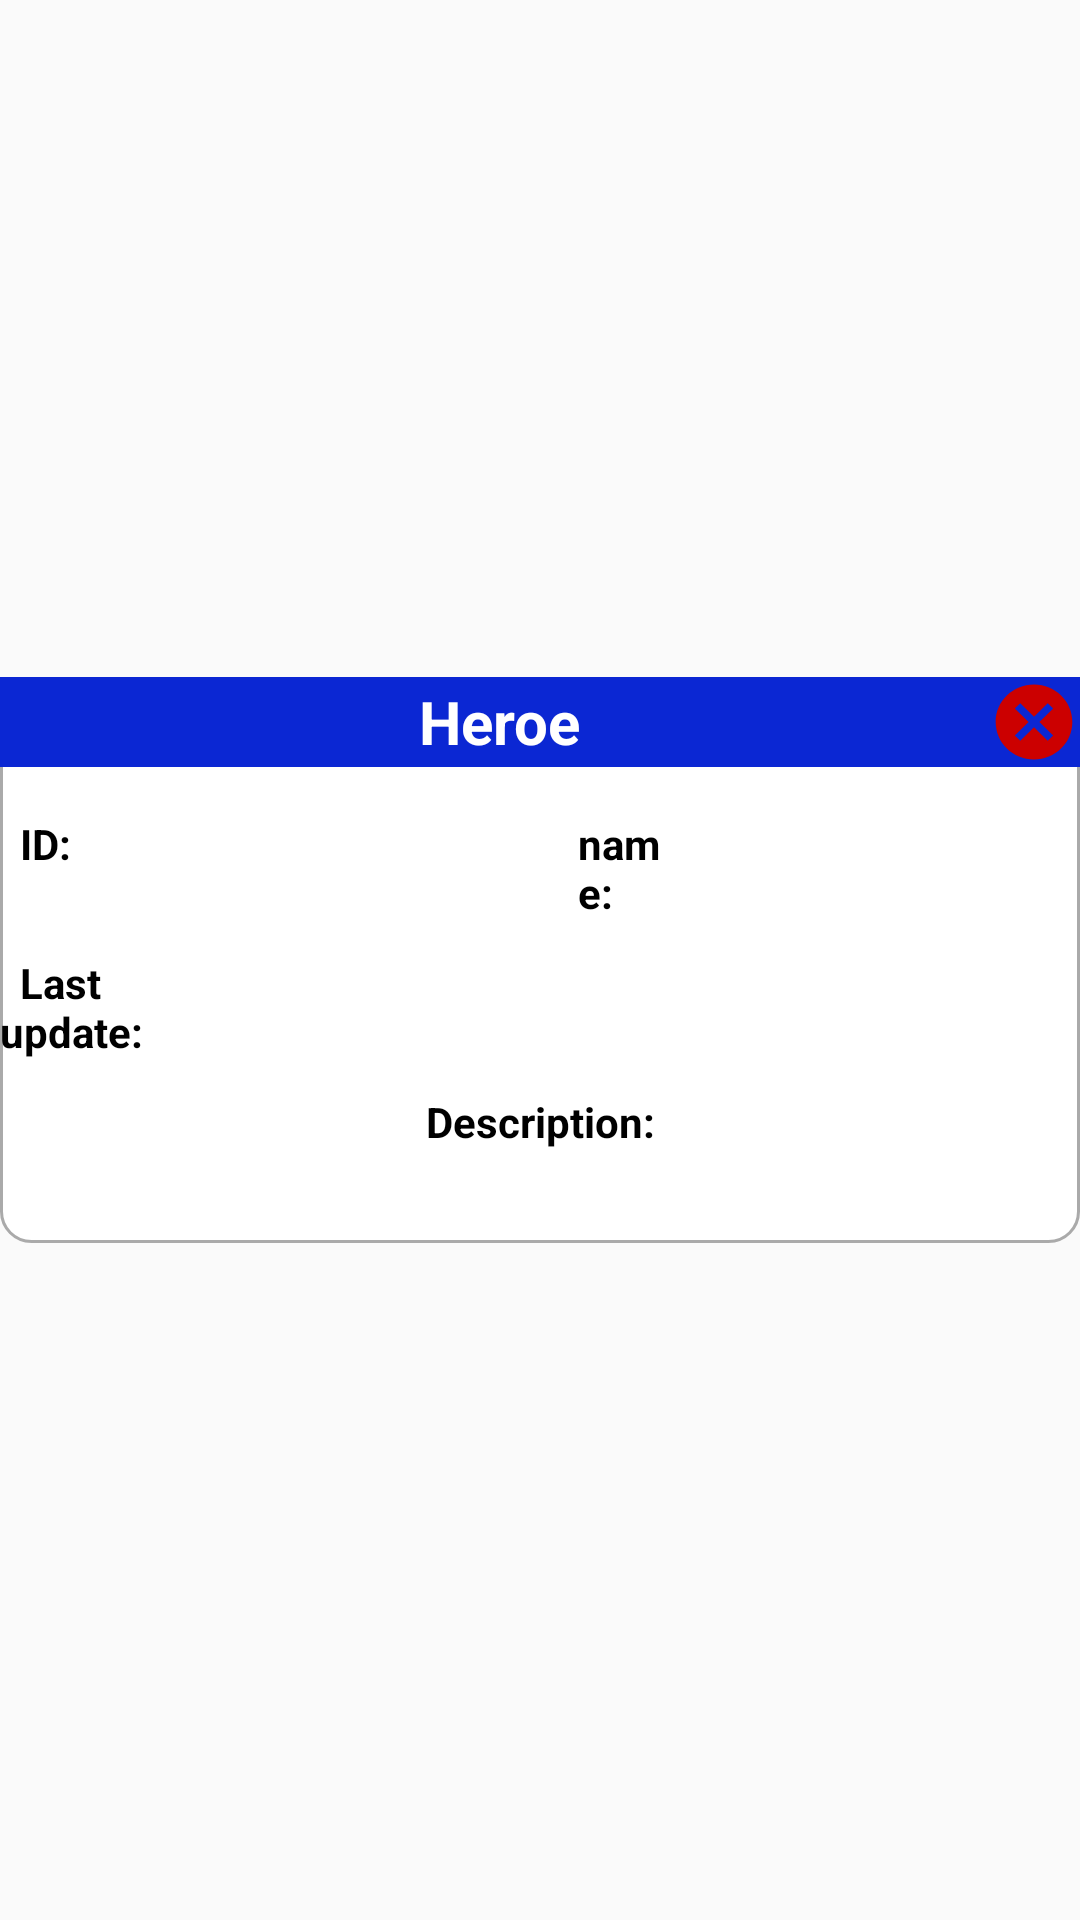

Reconstruct the res/layout file that produces this screen, plus the resources it refers to.
<!-- AndroidManifest.xml: application theme Theme.Marver_library -->
<!-- res/layout/fragment_caracteristicas.xml -->
<?xml version="1.0" encoding="utf-8"?>
<FrameLayout xmlns:android="http://schemas.android.com/apk/res/android"
    xmlns:app="http://schemas.android.com/apk/res-auto"
    xmlns:tools="http://schemas.android.com/tools"
    android:layout_width="match_parent"
    android:layout_height="match_parent"
    android:layout_gravity="center"
    tools:context=".caracteristicas"
    >

    <LinearLayout
        android:id="@+id/base_trassp"
        android:layout_width="match_parent"
        android:layout_height="match_parent"
        android:gravity="center"
        android:orientation="horizontal"
        >

        <LinearLayout
            android:layout_width="wrap_content"
            android:layout_height="wrap_content"
            android:background="@drawable/custom_eage1"
            android:layout_gravity="center"
            android:orientation="vertical">

            <LinearLayout
                android:layout_width="match_parent"
                android:layout_height="match_parent"
                android:background="#0B27D3"
                android:gravity="center"
                android:orientation="horizontal">

                <Space
                    android:layout_width="100dp"
                    android:layout_height="match_parent"
                    android:layout_weight="1" />

                <TextView
                    android:id="@+id/textView2"
                    android:layout_width="wrap_content"
                    android:layout_height="wrap_content"
                    android:layout_weight="1"
                    android:gravity="center"
                    android:text="Heroe"
                    android:textColor="#FFFFFF"
                    android:textSize="20sp"
                    android:textStyle="bold" />

                <Space
                    android:layout_width="96dp"
                    android:layout_height="match_parent"
                    android:layout_weight="1" />

                <Button
                    android:id="@+id/cerrar"
                    android:layout_width="4dp"
                    android:layout_height="30dp"
                    android:layout_weight="1"
                    android:background="@drawable/close" />
            </LinearLayout>

            <ScrollView
                android:layout_width="match_parent"
                android:layout_height="match_parent">

                <LinearLayout
                    android:layout_width="match_parent"
                    android:layout_height="wrap_content"
                    android:gravity="center"
                    android:orientation="vertical">

                    <ImageView
                        android:id="@+id/imagen_heroe_unit"
                        android:layout_width="398dp"
                        android:layout_height="wrap_content"
                        tools:src="@tools:sample/avatars" />

                    <Space
                        android:layout_width="match_parent"
                        android:layout_height="16dp" />

                    <LinearLayout
                        android:layout_width="match_parent"
                        android:layout_height="match_parent"
                        android:orientation="horizontal">

                        <TextView
                            android:id="@+id/label"
                            android:layout_width="wrap_content"
                            android:layout_height="wrap_content"
                            android:text="  ID: "
                            android:textColor="#000000"
                            android:textStyle="bold" />

                        <TextView
                            android:id="@+id/id"
                            android:layout_width="90dp"
                            android:layout_height="wrap_content"
                            android:layout_weight="1"
                            android:textColor="#000000"
                            tools:text="0000" />

                        <Space
                            android:layout_width="99dp"
                            android:layout_height="match_parent"
                            android:layout_weight="1" />

                        <TextView
                            android:id="@+id/textView5"
                            android:layout_width="wrap_content"
                            android:layout_height="wrap_content"
                            android:layout_weight="1"
                            android:text="name:"
                            android:textColor="#000000"
                            android:textStyle="bold" />

                        <TextView
                            android:id="@+id/name"
                            android:layout_width="152dp"
                            android:layout_height="wrap_content"
                            android:layout_weight="1"
                            android:textColor="#000000"
                            tools:text="name" />

                    </LinearLayout>

                    <Space
                        android:layout_width="match_parent"
                        android:layout_height="11dp" />

                    <LinearLayout
                        android:layout_width="match_parent"
                        android:layout_height="match_parent"
                        android:orientation="horizontal">

                        <TextView
                            android:id="@+id/textView8"
                            android:layout_width="104dp"
                            android:layout_height="wrap_content"
                            android:layout_weight="1"
                            android:text="  Last update:"
                            android:textColor="#000000"
                            android:textStyle="bold" />

                        <TextView
                            android:id="@+id/last_update"
                            android:layout_width="328dp"
                            android:layout_height="wrap_content"
                            android:layout_weight="1"
                            android:gravity=""
                            android:textColor="#000000"
                            tools:text="date" />

                    </LinearLayout>

                    <Space
                        android:layout_width="411dp"
                        android:layout_height="11dp"
                        android:layout_weight="1" />

                    <TextView
                        android:id="@+id/textView4"
                        android:layout_width="match_parent"
                        android:layout_height="wrap_content"
                        android:gravity="center"
                        android:text="Description:"
                        android:textColor="#000000"

                        android:textStyle="bold" />

                    <LinearLayout
                        android:layout_width="match_parent"
                        android:layout_height="match_parent"
                        android:orientation="horizontal">

                        <Space
                            android:layout_width="wrap_content"
                            android:layout_height="match_parent"
                            android:layout_weight="1" />

                        <TextView
                            android:id="@+id/description_unit"
                            android:layout_width="360dp"
                            android:layout_height="wrap_content"
                            android:textColor="#000000"
                            tools:text="desciption" />

                        <Space
                            android:layout_width="wrap_content"
                            android:layout_height="match_parent"
                            android:layout_weight="1" />

                    </LinearLayout>

                </LinearLayout>
            </ScrollView>

            <Space
                android:layout_width="match_parent"
                android:layout_height="12dp" />
        </LinearLayout>

    </LinearLayout>

</FrameLayout>
<!-- resources referenced by this layout -->
<resources>
  <!-- drawable close (drawable-v24) -->
  <vector
      xmlns:android="http://schemas.android.com/apk/res/android"
      android:width="24dp"
      android:height="24dp"
      android:viewportWidth="24"
      android:viewportHeight="24">
    <path
        android:fillColor="@android:color/holo_red_dark"
        android:pathData="M12,2C6.47,2 2,6.47 2,12s4.47,10 10,10 10,-4.47 10,-10S17.53,2 12,2zM17,15.59L15.59,17 12,13.41 8.41,17 7,15.59 10.59,12 7,8.41 8.41,7 12,10.59 15.59,7 17,8.41 13.41,12 17,15.59z"/>
  </vector>
  <!-- drawable custom_eage1 (drawable-v24) -->
  <?xml version="1.0" encoding="utf-8"?>
  <selector xmlns:android="http://schemas.android.com/apk/res/android">
  
      <item android:state_enabled="true" android:state_focused="true">
  
          <shape android:shape="rectangle">
  
              <solid android:color="@android:color/white"/>
              <corners android:radius="10dp"/>
              <stroke android:color="@color/black" android:width="1dp"/>
  
          </shape>
  
      </item>
  
      <item android:state_enabled="true">
  
          <shape android:shape="rectangle">
  
              <solid android:color="@android:color/white"/>
              <corners android:radius="10dp"/>
              <stroke android:color="@android:color/darker_gray" android:width="1dp"/>
  
          </shape>
  
      </item>
  
  </selector>
  <style name="Theme.Marver_library" parent="Theme.AppCompat.Light.NoActionBar">
          
          <item name="colorPrimary">@color/purple_500</item>
          <item name="colorPrimaryDark">@color/purple_700</item>
          <item name="colorAccent">@color/teal_200</item>
          
      </style>
  <!-- not gathered from this repository: default colours our renderer supplied (Android Studio template values) -->
  <color name="purple_500">#FF6200EE</color>
  <color name="purple_700">#FF3700B3</color>
  <color name="teal_200">#FF03DAC5</color>
  <color name="black">#FF000000</color>
</resources>
